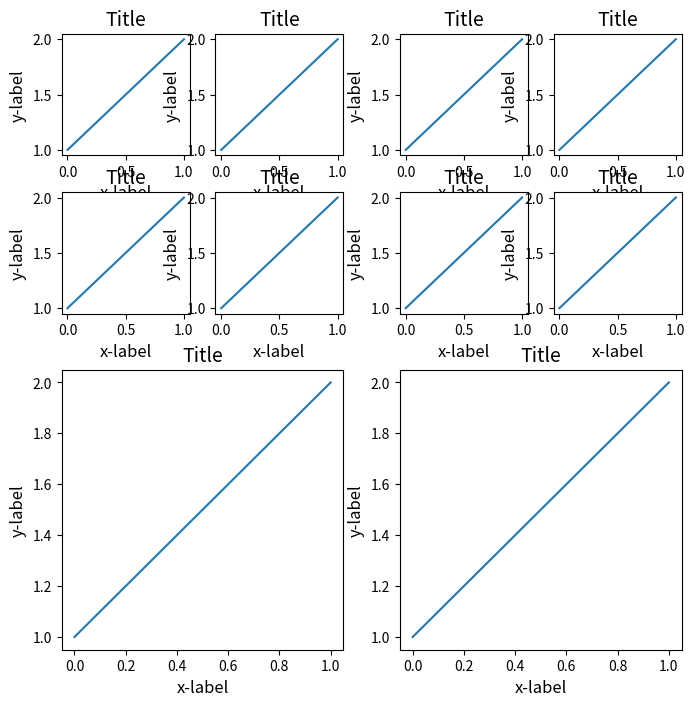

This figure's Python source:
import numpy as np
import matplotlib.pyplot as plt
import matplotlib.lines as mlines
import pandas as pd
from scipy import stats
from matplotlib import ticker


def example_plot(axis):
    axis.plot([1, 2])
    axis.set_xlabel('x-label', fontsize=12)
    axis.set_ylabel('y-label', fontsize=12)
    axis.set_title('Title', fontsize=14)


fig = plt.figure(figsize=(8, 8))  # half 11 x 7 inch page
gs0 = fig.add_gridspec(2, 2)  # Overall: ? row, ? columns
gsActMaps = gs0[0].subgridspec(2, 2, hspace=0.3)  # 2 rows, 2 columns for Activation Maps
gsConDealys = gs0[1].subgridspec(2, 2, hspace=0.3)  # 2 rows, 2 columns for Conduction Delays

axCVMAX = fig.add_subplot(gs0[2])
axActTimes = fig.add_subplot(gs0[3])


for n in range(4):
    ax = fig.add_subplot(gsActMaps[n])
    example_plot(ax)
for n in range(4):
    ax = fig.add_subplot(gsConDealys[n])
    example_plot(ax)

example_plot(axCVMAX)
example_plot(axActTimes)

fig.show()
fig.savefig('MEHP_EP.svg')
